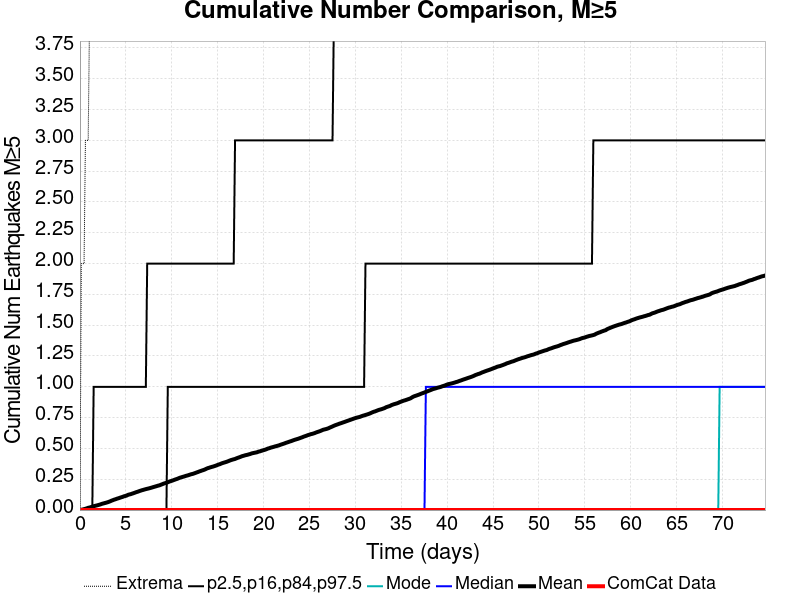

Data behind this chart, as committed beside it:
Time (days), ComCat Data, Simulation Mean, Simulation Median, Simulation Mode, Simulation Minimum, Simulation Maximum, 2.5 %-ile, 16 %-ile, 84 %-ile, 97.5 %-ile
0.0, 0.0, 0.0, 0.0, 0.0, 0.0, 0.0, 0.0, 0.0, 0.0, 0.0
0.1495, 0.0, 0.0023, 0.0, 0.0, 0.0, 2.0, 0.0, 0.0, 0.0, 0.0
0.2991, 0.0, 0.0046, 0.0, 0.0, 0.0, 2.0, 0.0, 0.0, 0.0, 0.0
0.4486, 0.0, 0.0077, 0.0, 0.0, 0.0, 2.0, 0.0, 0.0, 0.0, 0.0
0.5982, 0.0, 0.0105, 0.0, 0.0, 0.0, 3.0, 0.0, 0.0, 0.0, 0.0
0.7477, 0.0, 0.0141, 0.0, 0.0, 0.0, 3.0, 0.0, 0.0, 0.0, 0.0
0.8973, 0.0, 0.0183, 0.0, 0.0, 0.0, 3.0, 0.0, 0.0, 0.0, 0.0
1.047, 0.0, 0.0207, 0.0, 0.0, 0.0, 4.0, 0.0, 0.0, 0.0, 0.0
1.196, 0.0, 0.0238, 0.0, 0.0, 0.0, 4.0, 0.0, 0.0, 0.0, 0.0
1.346, 0.0, 0.0278, 0.0, 0.0, 0.0, 4.0, 0.0, 0.0, 0.0, 0.0
1.495, 0.0, 0.0313, 0.0, 0.0, 0.0, 6.0, 0.0, 0.0, 0.0, 1.0
1.645, 0.0, 0.0341, 0.0, 0.0, 0.0, 7.0, 0.0, 0.0, 0.0, 1.0
1.795, 0.0, 0.0367, 0.0, 0.0, 0.0, 7.0, 0.0, 0.0, 0.0, 1.0
1.944, 0.0, 0.0396, 0.0, 0.0, 0.0, 7.0, 0.0, 0.0, 0.0, 1.0
2.094, 0.0, 0.0428, 0.0, 0.0, 0.0, 9.0, 0.0, 0.0, 0.0, 1.0
2.243, 0.0, 0.0463, 0.0, 0.0, 0.0, 9.0, 0.0, 0.0, 0.0, 1.0
2.393, 0.0, 0.0503, 0.0, 0.0, 0.0, 9.0, 0.0, 0.0, 0.0, 1.0
2.542, 0.0, 0.0536, 0.0, 0.0, 0.0, 9.0, 0.0, 0.0, 0.0, 1.0
2.692, 0.0, 0.0565, 0.0, 0.0, 0.0, 9.0, 0.0, 0.0, 0.0, 1.0
2.841, 0.0, 0.0595, 0.0, 0.0, 0.0, 9.0, 0.0, 0.0, 0.0, 1.0
2.991, 0.0, 0.0628, 0.0, 0.0, 0.0, 9.0, 0.0, 0.0, 0.0, 1.0
3.141, 0.0, 0.0667, 0.0, 0.0, 0.0, 10.0, 0.0, 0.0, 0.0, 1.0
3.29, 0.0, 0.071, 0.0, 0.0, 0.0, 10.0, 0.0, 0.0, 0.0, 1.0
3.44, 0.0, 0.0761, 0.0, 0.0, 0.0, 10.0, 0.0, 0.0, 0.0, 1.0
3.589, 0.0, 0.0803, 0.0, 0.0, 0.0, 10.0, 0.0, 0.0, 0.0, 1.0
3.739, 0.0, 0.0847, 0.0, 0.0, 0.0, 11.0, 0.0, 0.0, 0.0, 1.0
3.888, 0.0, 0.088, 0.0, 0.0, 0.0, 11.0, 0.0, 0.0, 0.0, 1.0
4.038, 0.0, 0.0923, 0.0, 0.0, 0.0, 11.0, 0.0, 0.0, 0.0, 1.0
4.187, 0.0, 0.0956, 0.0, 0.0, 0.0, 13.0, 0.0, 0.0, 0.0, 1.0
4.337, 0.0, 0.0994, 0.0, 0.0, 0.0, 13.0, 0.0, 0.0, 0.0, 1.0
4.486, 0.0, 0.1033, 0.0, 0.0, 0.0, 13.0, 0.0, 0.0, 0.0, 1.0
4.636, 0.0, 0.1067, 0.0, 0.0, 0.0, 13.0, 0.0, 0.0, 0.0, 1.0
4.786, 0.0, 0.1112, 0.0, 0.0, 0.0, 13.0, 0.0, 0.0, 0.0, 1.0
4.935, 0.0, 0.1143, 0.0, 0.0, 0.0, 13.0, 0.0, 0.0, 0.0, 1.0
5.085, 0.0, 0.1175, 0.0, 0.0, 0.0, 13.0, 0.0, 0.0, 0.0, 1.0
5.234, 0.0, 0.1234, 0.0, 0.0, 0.0, 13.0, 0.0, 0.0, 0.0, 1.0
5.384, 0.0, 0.1266, 0.0, 0.0, 0.0, 13.0, 0.0, 0.0, 0.0, 1.0
5.533, 0.0, 0.1292, 0.0, 0.0, 0.0, 14.0, 0.0, 0.0, 0.0, 1.0
5.683, 0.0, 0.1332, 0.0, 0.0, 0.0, 14.0, 0.0, 0.0, 0.0, 1.0
5.832, 0.0, 0.1368, 0.0, 0.0, 0.0, 14.0, 0.0, 0.0, 0.0, 1.0
5.982, 0.0, 0.1409, 0.0, 0.0, 0.0, 14.0, 0.0, 0.0, 0.0, 1.0
6.131, 0.0, 0.1452, 0.0, 0.0, 0.0, 22.0, 0.0, 0.0, 0.0, 1.0
6.281, 0.0, 0.1485, 0.0, 0.0, 0.0, 23.0, 0.0, 0.0, 0.0, 1.0
6.431, 0.0, 0.1527, 0.0, 0.0, 0.0, 23.0, 0.0, 0.0, 0.0, 1.0
6.58, 0.0, 0.1566, 0.0, 0.0, 0.0, 23.0, 0.0, 0.0, 0.0, 1.0
6.73, 0.0, 0.1603, 0.0, 0.0, 0.0, 24.0, 0.0, 0.0, 0.0, 1.0
6.879, 0.0, 0.1634, 0.0, 0.0, 0.0, 26.0, 0.0, 0.0, 0.0, 1.0
7.029, 0.0, 0.1668, 0.0, 0.0, 0.0, 27.0, 0.0, 0.0, 0.0, 1.0
7.178, 0.0, 0.1697, 0.0, 0.0, 0.0, 27.0, 0.0, 0.0, 0.0, 1.0
7.328, 0.0, 0.1727, 0.0, 0.0, 0.0, 29.0, 0.0, 0.0, 0.0, 2.0
7.477, 0.0, 0.1751, 0.0, 0.0, 0.0, 29.0, 0.0, 0.0, 0.0, 2.0
7.627, 0.0, 0.1782, 0.0, 0.0, 0.0, 30.0, 0.0, 0.0, 0.0, 2.0
7.777, 0.0, 0.1814, 0.0, 0.0, 0.0, 30.0, 0.0, 0.0, 0.0, 2.0
7.926, 0.0, 0.1849, 0.0, 0.0, 0.0, 30.0, 0.0, 0.0, 0.0, 2.0
8.076, 0.0, 0.1883, 0.0, 0.0, 0.0, 31.0, 0.0, 0.0, 0.0, 2.0
8.225, 0.0, 0.1913, 0.0, 0.0, 0.0, 31.0, 0.0, 0.0, 0.0, 2.0
8.375, 0.0, 0.1948, 0.0, 0.0, 0.0, 32.0, 0.0, 0.0, 0.0, 2.0
8.524, 0.0, 0.1982, 0.0, 0.0, 0.0, 32.0, 0.0, 0.0, 0.0, 2.0
8.674, 0.0, 0.201, 0.0, 0.0, 0.0, 32.0, 0.0, 0.0, 0.0, 2.0
8.823, 0.0, 0.2056, 0.0, 0.0, 0.0, 32.0, 0.0, 0.0, 0.0, 2.0
... 440 more rows
